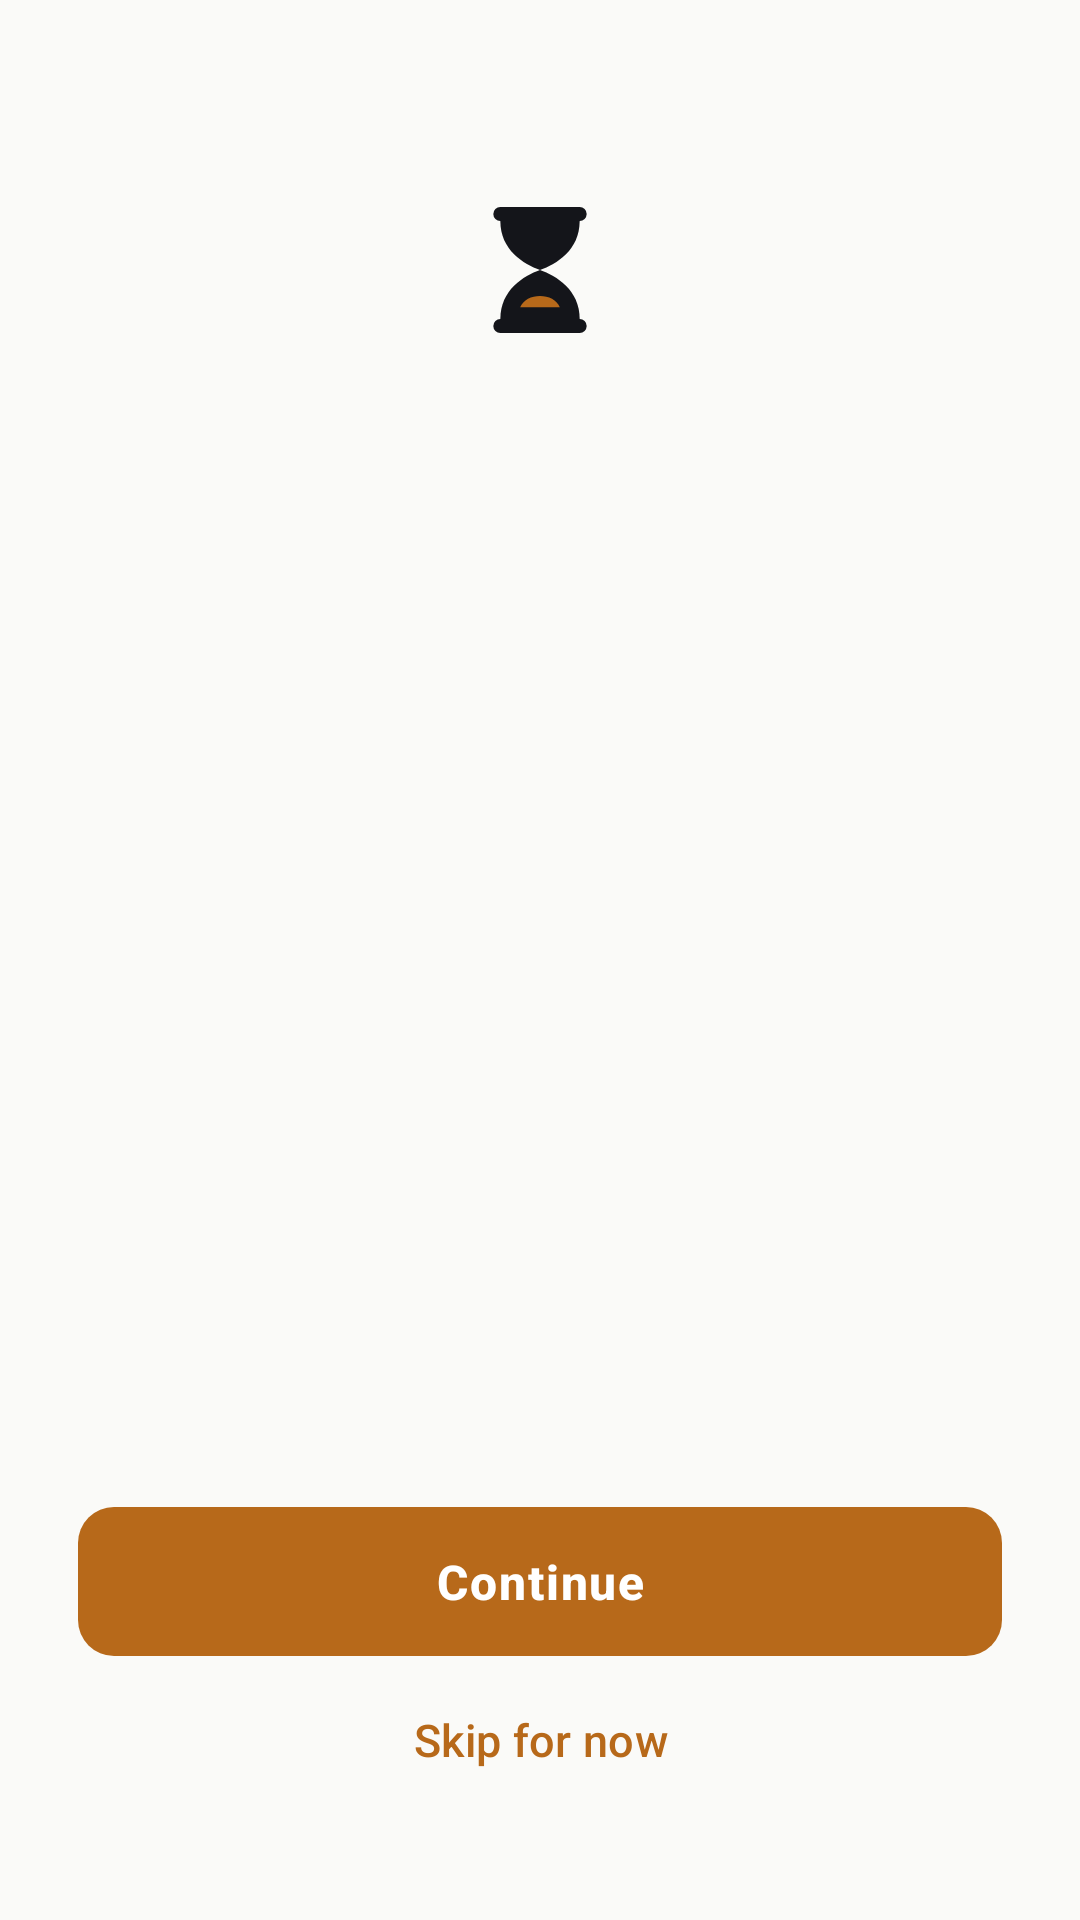

Write the Android layout XML for this screen, with the resource values it uses.
<!-- AndroidManifest.xml: application theme Theme.Lockin -->
<!-- res/layout/fragment_onboarding.xml -->
<?xml version="1.0" encoding="utf-8"?>
<ScrollView xmlns:android="http://schemas.android.com/apk/res/android"
    xmlns:tools="http://schemas.android.com/tools"
    android:layout_width="match_parent"
    android:layout_height="match_parent"
    android:background="?android:attr/colorBackground"
    android:fillViewport="true">

    <LinearLayout
        android:layout_width="match_parent"
        android:layout_height="wrap_content"
        android:gravity="center_horizontal"
        android:orientation="vertical"
        android:paddingHorizontal="26dp"
        android:paddingTop="48dp"
        android:paddingBottom="36dp">

        <ImageView
            android:layout_width="84dp"
            android:layout_height="84dp"
            android:contentDescription="@null"
            android:src="@drawable/ic_brand_mark" />

        <TextView
            android:id="@+id/tvStep"
            style="@style/TextAppearance.Lockin.Caption"
            android:layout_width="wrap_content"
            android:layout_height="wrap_content"
            android:layout_marginTop="30dp"
            tools:text="Step 1 of 3" />

        <TextView
            android:id="@+id/tvTitle"
            style="@style/TextAppearance.Lockin.Title1"
            android:layout_width="match_parent"
            android:layout_height="wrap_content"
            android:layout_marginTop="10dp"
            android:gravity="center"
            tools:text="Choose your focus. Commit to it." />

        <TextView
            android:id="@+id/tvBody"
            style="@style/TextAppearance.Lockin.Body"
            android:layout_width="match_parent"
            android:layout_height="wrap_content"
            android:layout_marginTop="16dp"
            android:gravity="center"
            android:textColor="@color/colorInkSecondary"
            tools:text="Body" />

        <LinearLayout
            android:id="@+id/boxPermissions"
            android:layout_width="match_parent"
            android:layout_height="wrap_content"
            android:layout_marginTop="24dp"
            android:orientation="vertical"
            android:visibility="gone"
            tools:visibility="visible">

            <LinearLayout
                android:layout_width="match_parent"
                android:layout_height="wrap_content"
                android:background="@drawable/bg_card"
                android:orientation="vertical"
                android:padding="16dp">

                <LinearLayout
                    android:layout_width="match_parent"
                    android:layout_height="wrap_content"
                    android:gravity="center_vertical"
                    android:orientation="horizontal">

                    <TextView
                        android:id="@+id/tvPerm1Title"
                        android:layout_width="0dp"
                        android:layout_height="wrap_content"
                        android:layout_weight="1"
                        android:text="@string/settings_accessibility"
                        android:textColor="?attr/colorOnBackground"
                        android:textSize="15sp"
                        android:textStyle="bold" />

                    <TextView
                        android:id="@+id/dotPerm1"
                        android:layout_width="wrap_content"
                        android:layout_height="wrap_content"
                        tools:text="●" />
                </LinearLayout>

                <TextView
                    style="@style/TextAppearance.Lockin.BodySmall"
                    android:layout_width="match_parent"
                    android:layout_height="wrap_content"
                    android:layout_marginTop="4dp"
                    android:text="@string/settings_accessibility_sub" />

                <com.google.android.material.button.MaterialButton
                    android:id="@+id/btnPerm1"
                    style="@style/Widget.Lockin.Button.Secondary"
                    android:layout_width="match_parent"
                    android:layout_height="wrap_content"
                    android:layout_marginTop="10dp"
                    android:text="@string/onboarding_enable_accessibility" />
            </LinearLayout>

            <LinearLayout
                android:layout_width="match_parent"
                android:layout_height="wrap_content"
                android:layout_marginTop="12dp"
                android:background="@drawable/bg_card"
                android:orientation="vertical"
                android:padding="16dp">

                <LinearLayout
                    android:layout_width="match_parent"
                    android:layout_height="wrap_content"
                    android:gravity="center_vertical"
                    android:orientation="horizontal">

                    <TextView
                        android:layout_width="0dp"
                        android:layout_height="wrap_content"
                        android:layout_weight="1"
                        android:text="@string/settings_notifications"
                        android:textColor="?attr/colorOnBackground"
                        android:textSize="15sp"
                        android:textStyle="bold" />

                    <TextView
                        android:id="@+id/dotPerm2"
                        android:layout_width="wrap_content"
                        android:layout_height="wrap_content"
                        tools:text="●" />
                </LinearLayout>

                <TextView
                    style="@style/TextAppearance.Lockin.BodySmall"
                    android:layout_width="match_parent"
                    android:layout_height="wrap_content"
                    android:layout_marginTop="4dp"
                    android:text="@string/settings_notifications_sub" />

                <com.google.android.material.button.MaterialButton
                    android:id="@+id/btnPerm2"
                    style="@style/Widget.Lockin.Button.Secondary"
                    android:layout_width="match_parent"
                    android:layout_height="wrap_content"
                    android:layout_marginTop="10dp"
                    android:text="@string/onboarding_enable_notifications" />
            </LinearLayout>

            <TextView
                style="@style/TextAppearance.Lockin.BodySmall"
                android:layout_width="match_parent"
                android:layout_height="wrap_content"
                android:layout_marginTop="12dp"
                android:gravity="center"
                android:text="@string/onboarding_permissions_note" />
        </LinearLayout>

        <View
            android:layout_width="0dp"
            android:layout_height="0dp"
            android:layout_weight="1" />

        <com.google.android.material.button.MaterialButton
            android:id="@+id/btnNext"
            style="@style/Widget.Lockin.Button.Primary"
            android:layout_width="match_parent"
            android:layout_height="wrap_content"
            android:layout_marginTop="32dp"
            android:text="@string/action_continue" />

        <com.google.android.material.button.MaterialButton
            android:id="@+id/btnSkip"
            style="@style/Widget.Lockin.Button.Text"
            android:layout_width="match_parent"
            android:layout_height="wrap_content"
            android:text="@string/onboarding_skip" />
    </LinearLayout>
</ScrollView>
<!-- resources referenced by this layout -->
<resources>
  <color name="colorInkSecondary">#5C5F68</color>
  <!-- drawable bg_card (drawable) -->
  <?xml version="1.0" encoding="utf-8"?>
  <shape xmlns:android="http://schemas.android.com/apk/res/android"
      android:shape="rectangle">
      <solid android:color="@color/colorSurface" />
      <stroke
          android:width="1dp"
          android:color="@color/colorBorder" />
      <corners android:radius="14dp" />
  </shape>
  <string name="action_continue">Continue</string>
  <string name="onboarding_enable_accessibility">Enable blocker service</string>
  <string name="onboarding_enable_notifications">Allow notifications</string>
  <string name="onboarding_permissions_note">You can change any of this later in Settings.</string>
  <string name="onboarding_skip">Skip for now</string>
  <string name="settings_accessibility">Focus blocker service</string>
  <string name="settings_accessibility_sub">Required to enforce locked apps</string>
  <string name="settings_notifications">Notifications</string>
  <string name="settings_notifications_sub">Session countdown and protection warnings</string>
  <style name="TextAppearance.Lockin.Body" parent="TextAppearance.Material3.BodyLarge">
          <item name="android:textSize">16sp</item>
          <item name="android:textColor">?attr/colorOnBackground</item>
          <item name="android:lineSpacingExtra">3dp</item>
      </style>
  <style name="TextAppearance.Lockin.BodySmall" parent="TextAppearance.Material3.BodyMedium">
          <item name="android:textSize">14sp</item>
          <item name="android:textColor">?attr/colorOnSurfaceVariant</item>
          <item name="android:lineSpacingExtra">2dp</item>
      </style>
  <style name="TextAppearance.Lockin.Caption" parent="TextAppearance.Material3.LabelSmall">
          <item name="android:textSize">12sp</item>
          <item name="android:textColor">?attr/colorOnSurfaceVariant</item>
          <item name="android:letterSpacing">0.04</item>
      </style>
  <style name="TextAppearance.Lockin.Title1" parent="TextAppearance.Material3.HeadlineSmall">
          <item name="android:textSize">26sp</item>
          <item name="android:textStyle">bold</item>
          <item name="android:textColor">?attr/colorOnBackground</item>
      </style>
  <style name="Widget.Lockin.Button.Primary" parent="Widget.Material3.Button">
          <item name="backgroundTint">@color/colorAccent</item>
          <item name="android:textColor">@color/colorOnAccent</item>
          <item name="android:textStyle">bold</item>
          <item name="android:textSize">16sp</item>
          <item name="cornerRadius">12dp</item>
          <item name="android:paddingTop">14dp</item>
          <item name="android:paddingBottom">14dp</item>
          <item name="android:letterSpacing">0.04</item>
      </style>
  <style name="Widget.Lockin.Button.Secondary" parent="Widget.Material3.Button.OutlinedButton">
          <item name="strokeColor">@color/colorBorder</item>
          <item name="android:textColor">@color/colorInk</item>
          <item name="android:textStyle">bold</item>
          <item name="android:textSize">15sp</item>
          <item name="cornerRadius">12dp</item>
          <item name="android:paddingTop">12dp</item>
          <item name="android:paddingBottom">12dp</item>
      </style>
  <style name="Widget.Lockin.Button.Text" parent="Widget.Material3.Button.TextButton">
          <item name="android:textColor">@color/colorAccent</item>
          <item name="android:textSize">15sp</item>
      </style>
  <color name="colorSurface">#FFFFFF</color>
  <color name="colorBorder">#E5E5E0</color>
  <color name="colorAccent">#B7691A</color>
  <color name="colorOnAccent">#FFFFFF</color>
  <color name="colorInk">#14151A</color>
  <color name="colorAccentContainer">#F7E8D6</color>
  <color name="colorOnAccentContainer">#6E3D08</color>
  <color name="colorSurfaceAlt">#F1F1EE</color>
  <color name="colorBackground">#FAFAF8</color>
  <color name="statusAlert">#C0483C</color>
  <color name="colorInkTertiary">#8B8E97</color>
</resources>
